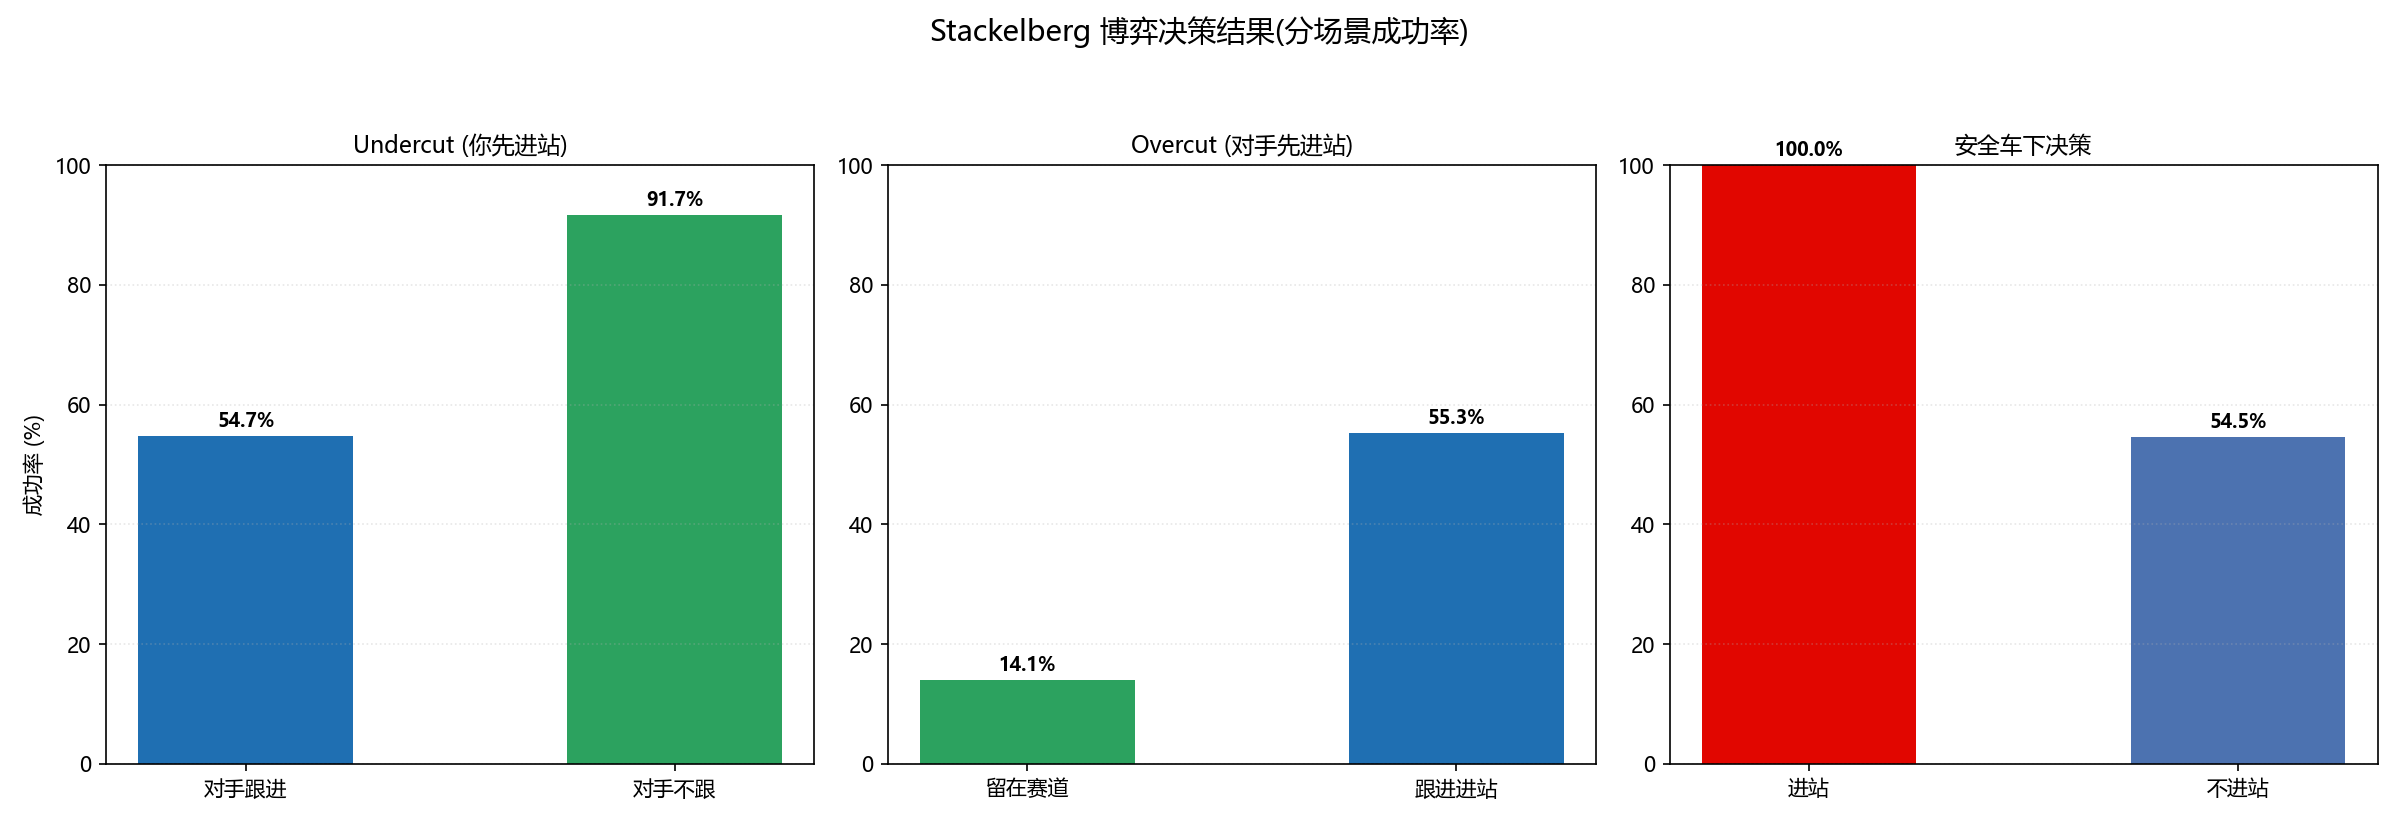

Source data for this figure (header and first rows):
场景, 成功率%
Undercut(对手跟进), 54.7
Undercut(对手不跟), 91.7
Overcut(留在赛道), 14.1
Overcut(跟进进站), 55.3
SC进站, 100.0
SC不进站, 54.5
VSC进站, 99.6
VSC不进站, 55.4
